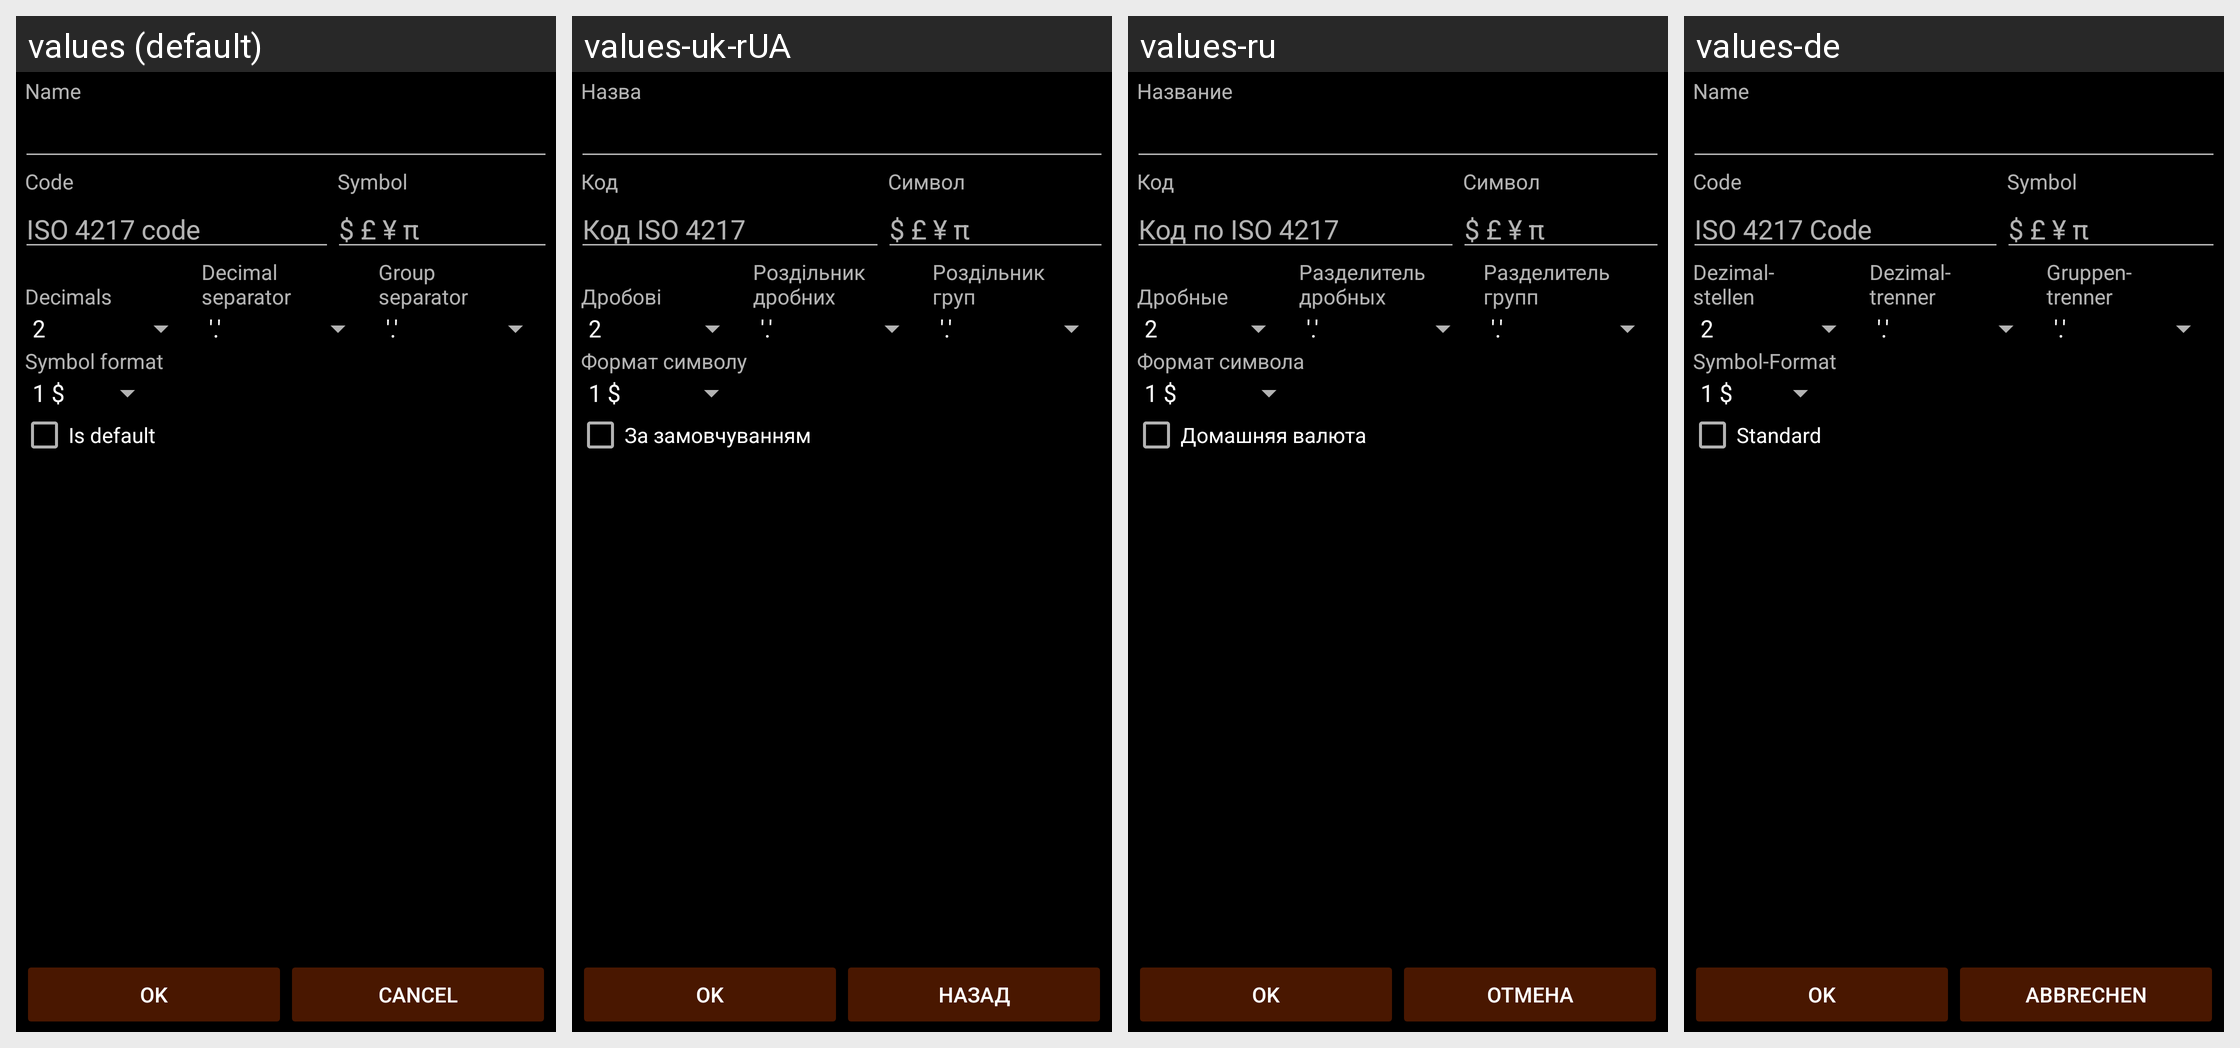

Strings drawn on this Android screen and how each of the app's shown locales translates them:
Android screen res/layout/currency.xml rendered under 4 locales, left to right: values (default), values-uk-rUA, values-ru, values-de. Device: Nexus 5 (rendered at 1080×1920; each locale shown at half size, 540×960, under a caption strip naming it); theme AppTheme.
Other locales in the repository, not shown: values-ca, values-cs-rCZ, values-da, values-es, values-fr, values-hu, values-it, values-ko, values-no-rNB, values-pl, values-pt-rBR, values-pt-rPT, values-ro, values-sk, values-zh-rCN, values-zh-rTW.
Strings drawn on this screen, with the default value and each locale's value (text and hints the layout hard-codes, and strings that could not be matched under every locale, appear in the picture but are not listed):

currency_name
  values: Name
  values-uk-rUA: Назва
  values-ru: Название
  values-de: Name

currency_code
  values: Code
  values-uk-rUA: Код
  values-ru: Код
  values-de: Code

currency_symbol
  values: Symbol
  values-uk-rUA: Символ
  values-ru: Символ
  values-de: Symbol

currency_code_hint
  values: ISO 4217 code
  values-uk-rUA: Код ISO 4217
  values-ru: Код по ISO 4217
  values-de: ISO 4217 Code

currency_symbol_hint
  values: $ £ ¥ π
  values-uk-rUA: $ £ ¥ π  [not translated; the default value is used]
  values-ru: $ £ ¥ π  [not translated; the default value is used]
  values-de: $ £ ¥ π  [not translated; the default value is used]

decimals
  values: 
      Decimals
  values-uk-rUA: 
      Дробові
  values-ru: 
      Дробные
  values-de: Dezimal-
      stellen

decimal_separator
  values: Decimal
      separator
  values-uk-rUA: Роздільник
      дробних
  values-ru: Разделитель
      дробных
  values-de: Dezimal-
      trenner

group_separator
  values: Group
      separator
  values-uk-rUA: Роздільник
      груп
  values-ru: Разделитель
      групп
  values-de: Gruppen-
      trenner

currency_symbol_format
  values: Symbol format
  values-uk-rUA: Формат символу
  values-ru: Формат символа
  values-de: Symbol-Format

is_default
  values: Is default
  values-uk-rUA: За замовчуванням
  values-ru: Домашняя валюта
  values-de: Standard

ok
  values: OK
  values-uk-rUA: OK
  values-ru: OK
  values-de: Ok

cancel
  values: Cancel
  values-uk-rUA: Назад
  values-ru: Отмена
  values-de: Abbrechen
